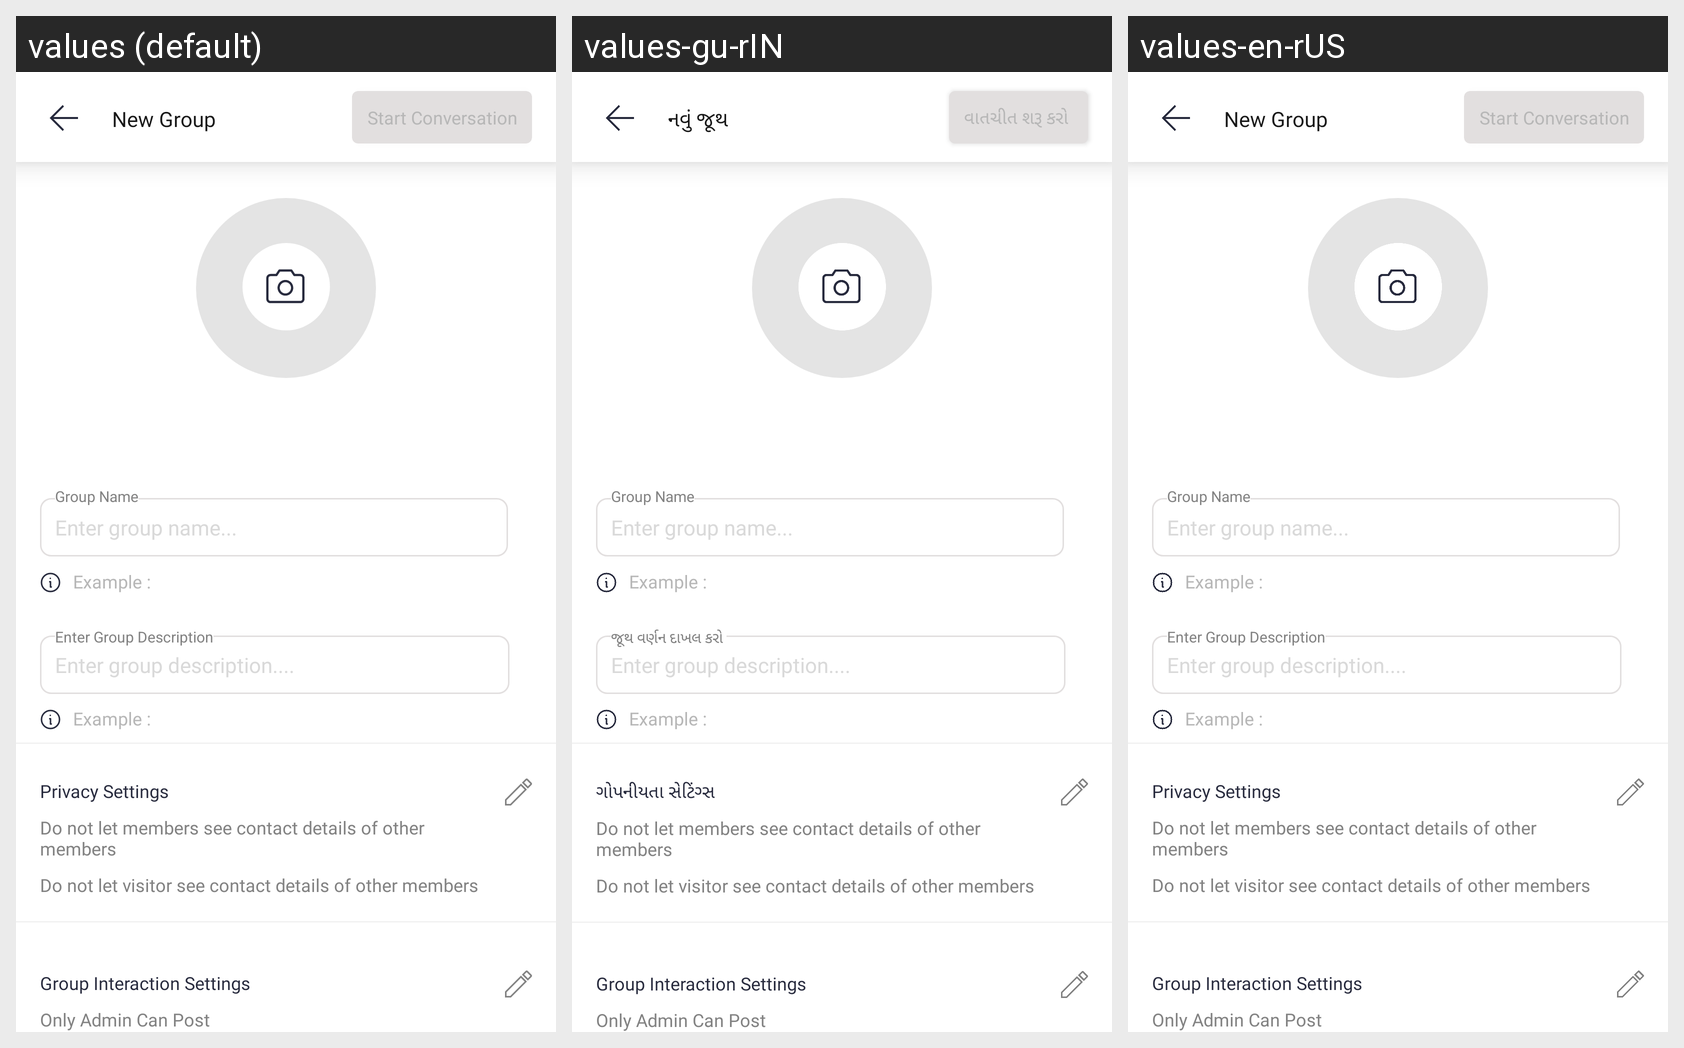

For this localized Android screen grid, give each drawn string resource with its value in every locale shown.
Android screen res/layout/activity_create_group.xml rendered under 3 locales, left to right: values (default), values-gu-rIN, values-en-rUS. Device: Nexus 5 (rendered at 1080×1920; each locale shown at half size, 540×960, under a caption strip naming it); theme Qamp.
Other locales in the repository, not shown: values-hi-rIN, values-pa-rIN, values-ur-rIN.
Strings drawn on this screen, with the default value and each locale's value (text and hints the layout hard-codes, and strings that could not be matched under every locale, appear in the picture but are not listed):

new_group
  values: New Group
  values-gu-rIN: નવું જૂથ 
  values-en-rUS: New Group

start_conversation
  values: Start Conversation
  values-gu-rIN: વાતચીત શરૂ કરો 
  values-en-rUS: Start Conversation

enter_group_desc
  values: Enter Group Description
  values-gu-rIN: જૂથ વર્ણન દાખલ કરો 
  values-en-rUS: Enter Group Description

privacy_settings
  values: Privacy Settings
  values-gu-rIN: ગોપનીયતા સેટિંગ્સ 
  values-en-rUS: Privacy Settings
